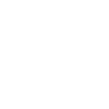
t = 0.00 s
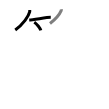
t = 3.50 s
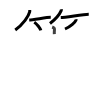
t = 6.75 s
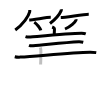
t = 10.25 s
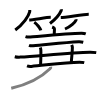
t = 13.50 s
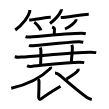
t = 17.00 s

The animated SVG that drew these frames (rendered in a browser with its animation timeline set to each time). Animation: 17 SMIL elements (animate=17); one cycle of 17.00 s.

<svg width="109px" height="109px" viewBox="0 0 px 109px" xmlns="http://www.w3.org/2000/svg" xmlns:xlink="http://www.w3.org/1999/xlink" xml:space="preserve" version="1.1"  baseProfile="full">
<path d="M29.75,10c0.04,0.49,0.09,1.28-0.09,1.99C28.64,16.18,23.28,24.37,15.25,30" style="fill:none;stroke:black;stroke-width:3;opacity:0">
  <animate attributeType="CSS" attributeName="opacity" from="0" to="1" begin="0s" dur="1s" repeatCount="Indefinite" fill="freeze" />
</path>
<path d="M29.23,19.93c3.57,0,17.52-2.68,21.52-2.68" style="fill:none;stroke:black;stroke-width:3;opacity:0">
  <animate attributeType="CSS" attributeName="opacity" from="0" to="1" begin="1s" dur="1s" repeatCount="Indefinite" fill="freeze" />
</path>
<path d="M34.25,22.25c2.31,1.45,5.98,5.96,6.56,8.22" style="fill:none;stroke:black;stroke-width:3;opacity:0">
  <animate attributeType="CSS" attributeName="opacity" from="0" to="1" begin="2s" dur="1s" repeatCount="Indefinite" fill="freeze" />
</path>
<path d="M61.26,9.25c0.03,0.34,0.14,0.87-0.07,1.35c-1.5,3.53-5.67,8.57-11.19,12.9" style="fill:none;stroke:black;stroke-width:3;opacity:0">
  <animate attributeType="CSS" attributeName="opacity" from="0" to="1" begin="3s" dur="1s" repeatCount="Indefinite" fill="freeze" />
</path>
<path d="M60.77,17.6c4.92-0.08,22.44-3.2,27.97-3.29" style="fill:none;stroke:black;stroke-width:3;opacity:0">
  <animate attributeType="CSS" attributeName="opacity" from="0" to="1" begin="4s" dur="1s" repeatCount="Indefinite" fill="freeze" />
</path>
<path d="M76.01,19.3c0.03,0.23,0.07,0.59-0.06,0.92C75.2,22.16,70.9,26.4,65,29" style="fill:none;stroke:black;stroke-width:3;opacity:0">
  <animate attributeType="CSS" attributeName="opacity" from="0" to="1" begin="5s" dur="1s" repeatCount="Indefinite" fill="freeze" />
</path>
<path d="M52.15,27c0.87,0.32,2.3,1.53,2.3,2.16c0,2.31-0.28,3.06-0.11,5.01" style="fill:none;stroke:black;stroke-width:3;opacity:0">
  <animate attributeType="CSS" attributeName="opacity" from="0" to="1" begin="6s" dur="1s" repeatCount="Indefinite" fill="freeze" />
</path>
<path d="M25.49,36.57c1.57,0.49,3.74,0.54,4.85,0.45c8.98-0.75,38.99-3.64,51.18-3.73c1.88-0.01,2.84,0.06,4.24,0.56" style="fill:none;stroke:black;stroke-width:3;opacity:0">
  <animate attributeType="CSS" attributeName="opacity" from="0" to="1" begin="7s" dur="1s" repeatCount="Indefinite" fill="freeze" />
</path>
<path d="M29,45.27c1.29,0.53,2.8,0.63,4.1,0.53C45,44.83,65,42.5,78.72,41.76c2.16-0.12,3.45,0.25,4.53,0.51" style="fill:none;stroke:black;stroke-width:3;opacity:0">
  <animate attributeType="CSS" attributeName="opacity" from="0" to="1" begin="8s" dur="1s" repeatCount="Indefinite" fill="freeze" />
</path>
<path d="M14.75,56.68c1.76,0.43,3.81,0.51,5.57,0.43c16.17-0.78,51.14-4.85,69.77-4.91c2.93-0.01,4.69,0.2,6.16,0.42" style="fill:none;stroke:black;stroke-width:3;opacity:0">
  <animate attributeType="CSS" attributeName="opacity" from="0" to="1" begin="9s" dur="1s" repeatCount="Indefinite" fill="freeze" />
</path>
<path d="M40.34,47.5c0.35,1.21,0.46,1.58,0.5,2.32c0.37,6.97-0.31,12.15-0.2,14.68" style="fill:none;stroke:black;stroke-width:3;opacity:0">
  <animate attributeType="CSS" attributeName="opacity" from="0" to="1" begin="10s" dur="1s" repeatCount="Indefinite" fill="freeze" />
</path>
<path d="M71.69,44.9c0.35,0.88,0.73,1.52,0.7,2.68c-0.17,6.84-0.7,8.24-1.06,14.71" style="fill:none;stroke:black;stroke-width:3;opacity:0">
  <animate attributeType="CSS" attributeName="opacity" from="0" to="1" begin="11s" dur="1s" repeatCount="Indefinite" fill="freeze" />
</path>
<path d="M27.01,65.89c1.37,0.52,2.96,0.62,4.33,0.51c12.55-1.02,33.65-4.11,48.12-4.25c2.28-0.02,3.65,0.23,4.78,0.49" style="fill:none;stroke:black;stroke-width:3;opacity:0">
  <animate attributeType="CSS" attributeName="opacity" from="0" to="1" begin="12s" dur="1s" repeatCount="Indefinite" fill="freeze" />
</path>
<path d="M50.71,66.75c0.12,0.51-0.04,1.35-0.73,2.03c-4.45,4.42-16.73,14.47-38.73,19.47" style="fill:none;stroke:black;stroke-width:3;opacity:0">
  <animate attributeType="CSS" attributeName="opacity" from="0" to="1" begin="13s" dur="1s" repeatCount="Indefinite" fill="freeze" />
</path>
<path d="M37.97,79.42c0.5,0.44,1.04,0.88,1.04,1.65c-0.03,9.72-0.34,14.63-0.34,16.27c0,1.64,1.23,2.58,2.78,1.35C43,97.45,58.43,87.49,60.5,86.25" style="fill:none;stroke:black;stroke-width:3;opacity:0">
  <animate attributeType="CSS" attributeName="opacity" from="0" to="1" begin="14s" dur="1s" repeatCount="Indefinite" fill="freeze" />
</path>
<path d="M78.02,68.75c0.03,0.24,0.36,1.16,0.16,1.48c-1.27,1.98-5.23,4.82-11.68,8.77" style="fill:none;stroke:black;stroke-width:3;opacity:0">
  <animate attributeType="CSS" attributeName="opacity" from="0" to="1" begin="15s" dur="1s" repeatCount="Indefinite" fill="freeze" />
</path>
<path d="M54.98,72.88c2.14-0.12,3.55,1.29,5.55,3.03c6.32,5.48,22.02,18.46,26.45,21.52c1.66,1.15,3.09,1.65,4.76,1.98" style="fill:none;stroke:black;stroke-width:3;opacity:0">
  <animate attributeType="CSS" attributeName="opacity" from="0" to="1" begin="16s" dur="1s" repeatCount="Indefinite" fill="freeze" />
</path>
</svg>
